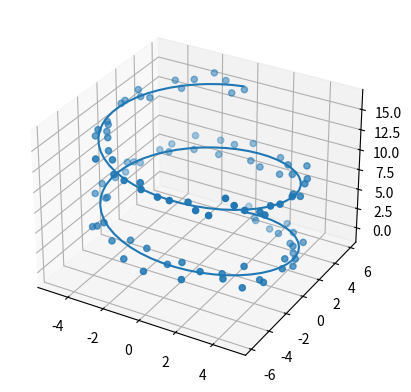

This figure's Python source:
import matplotlib as mpl
from mpl_toolkits.mplot3d import Axes3D
import numpy as np
import matplotlib.pyplot as plt
import random

mpl.rcParams['legend.fontsize'] = 10
fig = plt.figure()
ax = fig.add_subplot(projection='3d')
theta = np.linspace(-4 * np.pi, 4 * np.pi, 100)
z = np.linspace(0, 16, 100)
r = 5
x = r * np.sin(theta/2)
y = r * np.cos(theta/2)

sc_y = []
sc_z = []
for el in y:
    sc_y.append(random.uniform(el - 1, el + 1))
for el in z:
    sc_z.append(random.uniform(el - 1, el + 1))

ax.plot(x, y, z)
ax.scatter(x, sc_y, sc_z)
plt.show()
